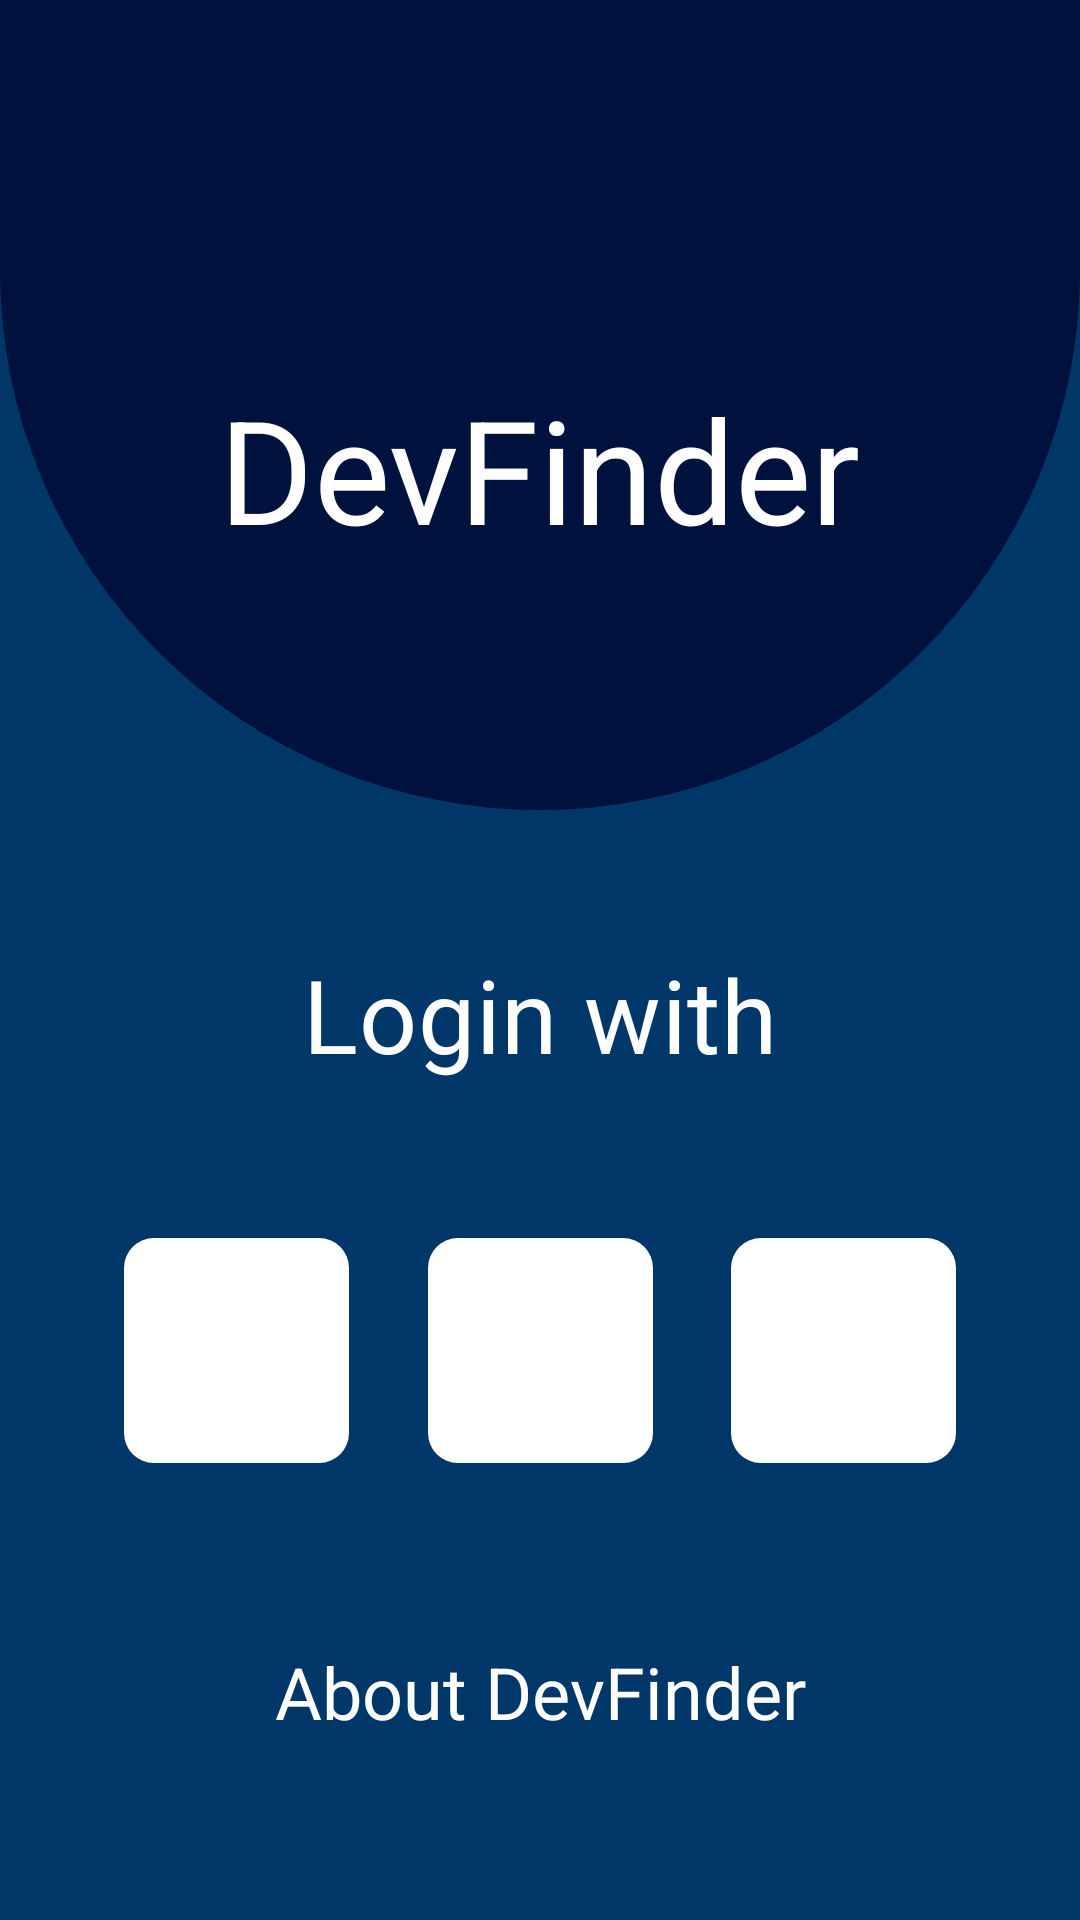

Here is an Android app screen rendered from its layout file. Give the layout XML and the strings, colors and styles it references.
<!-- AndroidManifest.xml: application theme Theme.DevFinder -->
<!-- res/layout/login_fragment.xml -->
<?xml version="1.0" encoding="utf-8"?>
<androidx.constraintlayout.widget.ConstraintLayout xmlns:android="http://schemas.android.com/apk/res/android"
    xmlns:app="http://schemas.android.com/apk/res-auto"
    android:layout_width="match_parent"
    android:layout_height="match_parent"
    android:background="?attr/colorPrimary">

    <View
        android:layout_width="0dp"
        android:layout_height="@dimen/login_round_view_height"
        android:background="@drawable/login_round_shape"
        android:backgroundTint="?attr/colorPrimaryVariant"
        app:layout_constraintEnd_toEndOf="parent"
        app:layout_constraintStart_toStartOf="parent"
        app:layout_constraintTop_toTopOf="parent" />

    <TextView
        android:id="@+id/tvDevFinder"
        android:layout_width="wrap_content"
        android:layout_height="wrap_content"
        android:layout_marginTop="@dimen/login_app_name_marginTop"
        android:text="@string/app_name"
        android:textAppearance="?attr/textAppearanceHeadline3"
        android:textColor="?attr/colorOnPrimary"
        app:layout_constraintEnd_toEndOf="parent"
        app:layout_constraintStart_toStartOf="parent"
        app:layout_constraintTop_toTopOf="parent" />

    <TextView
        android:id="@+id/tvLogin"
        android:layout_width="wrap_content"
        android:layout_height="wrap_content"
        android:text="@string/login_with_text"
        android:textAppearance="?attr/textAppearanceHeadline4"
        android:textColor="?attr/colorOnPrimary"
        app:layout_constraintBottom_toBottomOf="parent"
        app:layout_constraintEnd_toEndOf="parent"
        app:layout_constraintStart_toStartOf="parent"
        app:layout_constraintTop_toTopOf="parent"
        app:layout_constraintVertical_bias="@integer/login_login_text_vertical_bias" />

    <Button
        android:id="@+id/btnAboutDevFinder"
        style="@style/Widget.DevFinder.Button.Round"
        android:layout_width="wrap_content"
        android:layout_height="wrap_content"
        android:text="@string/about_devfinder_text"
        app:layout_constraintBottom_toBottomOf="parent"
        app:layout_constraintEnd_toEndOf="parent"
        app:layout_constraintStart_toStartOf="parent"
        app:layout_constraintTop_toBottomOf="@+id/imbtnGoogle" />

    <ImageButton
        android:id="@+id/imbtnTwitter"
        android:layout_width="@dimen/login_btn_size"
        android:layout_height="@dimen/login_btn_size"
        android:layout_marginStart="@dimen/login_btn_group_marginHorizontal"
        android:background="@drawable/round_corners"
        android:backgroundTint="?attr/colorSurface"
        android:contentDescription="@string/login_twitter_desc"
        android:src="@raw/twitter_logo"
        app:layout_constraintBottom_toBottomOf="@+id/imbtnGoogle"
        app:layout_constraintEnd_toStartOf="@id/imbtnGoogle"
        app:layout_constraintStart_toStartOf="parent"
        app:layout_constraintTop_toTopOf="@+id/imbtnGithub" />

    <ImageButton
        android:id="@+id/imbtnGoogle"
        android:layout_width="@dimen/login_btn_size"
        android:layout_height="@dimen/login_btn_size"
        android:background="@drawable/round_corners"
        android:backgroundTint="?attr/colorSurface"
        android:contentDescription="@string/login_google_desc"
        android:src="@raw/google_logo"
        app:layout_constraintLeft_toRightOf="@id/imbtnTwitter"
        app:layout_constraintRight_toLeftOf="@id/imbtnGithub"
        app:layout_constraintTop_toTopOf="@id/imbtnGithub" />

    <ImageButton
        android:id="@+id/imbtnGithub"
        android:layout_width="@dimen/login_btn_size"
        android:layout_height="@dimen/login_btn_size"
        android:layout_marginTop="@dimen/login_btn_marginTop"
        android:layout_marginEnd="@dimen/login_btn_group_marginHorizontal"
        android:background="@drawable/round_corners"
        android:backgroundTint="?attr/colorSurface"
        android:contentDescription="@string/login_github_desc"
        android:src="@raw/github_logo"
        app:layout_constraintEnd_toEndOf="parent"
        app:layout_constraintStart_toEndOf="@id/imbtnGoogle"
        app:layout_constraintTop_toBottomOf="@+id/tvLogin" />

    <include layout="@layout/register_loading_scrim_include" android:id="@+id/scrim" />

</androidx.constraintlayout.widget.ConstraintLayout>
<!-- res/layout/register_loading_scrim_include.xml (included above) -->
<?xml version="1.0" encoding="utf-8"?>
<androidx.constraintlayout.widget.ConstraintLayout xmlns:android="http://schemas.android.com/apk/res/android"
    android:layout_width="match_parent"
    android:layout_height="match_parent"
    xmlns:app="http://schemas.android.com/apk/res-auto"
    android:background="@color/black"
    android:alpha="0.7"
    android:visibility="invisible"
    >

    <com.google.android.material.progressindicator.CircularProgressIndicator
        app:layout_constraintLeft_toLeftOf="parent"
        app:layout_constraintRight_toRightOf="parent"
        app:layout_constraintBottom_toBottomOf="parent"
        app:layout_constraintTop_toTopOf="parent"
        app:indicatorSize="70dp"
        android:indeterminate="true"
        app:indicatorColor="?attr/colorPrimaryVariant"
        android:layout_width="wrap_content"
        android:layout_height="wrap_content" />

</androidx.constraintlayout.widget.ConstraintLayout>
<!-- resources referenced by this layout -->
<resources>
  <color name="black">#FF000000</color>
  <dimen name="login_app_name_marginTop">124dp</dimen>
  <dimen name="login_btn_group_marginHorizontal">15dp</dimen>
  <dimen name="login_btn_marginTop">52dp</dimen>
  <dimen name="login_btn_size">75dp</dimen>
  <dimen name="login_round_view_height">270dp</dimen>
  <!-- drawable login_round_shape (drawable) -->
  <?xml version="1.0" encoding="utf-8"?>
  <shape xmlns:android="http://schemas.android.com/apk/res/android">
      <solid android:color="@color/white" />
      <corners
          android:bottomRightRadius="450dp"
          android:bottomLeftRadius="450dp">
      </corners>
  
  </shape>
  <!-- drawable round_corners (drawable) -->
  <?xml version="1.0" encoding="utf-8"?>
  <shape xmlns:android="http://schemas.android.com/apk/res/android">
      <solid />
      <corners android:radius="10dp"/>
  </shape>
  <item name="login_login_text_vertical_bias" format="float" type="integer">0.53</item>
  <string name="about_devfinder_text">About DevFinder</string>
  <string name="app_name">DevFinder</string>
  <string name="login_github_desc">A GitHub account</string>
  <string name="login_google_desc">A Google account</string>
  <string name="login_twitter_desc">A Twitter account</string>
  <string name="login_with_text">Login with</string>
  <style name="Widget.DevFinder.Button.Round">
          <item name="shapeAppearanceOverlay">@style/ShapeAppearanceOverlay.DevFinder.CornerSize50Percent</item>
      </style>
  <style name="Theme.DevFinder" parent="Theme.MaterialComponents.DayNight.NoActionBar">
          
          <item name="colorPrimary">@color/midnight_blue</item>
          <item name="colorPrimaryVariant">@color/midnight</item>
          <item name="colorOnPrimary">@color/white</item>
          
          <item name="colorSecondary">@color/midnight_blue</item>
          <item name="colorSecondaryVariant">@color/midnight</item>
          <item name="colorOnSecondary">@color/white</item>
          
          <item name="android:statusBarColor" tools:targetApi="l">?attr/colorPrimaryVariant</item>
          
  
          <item name="materialButtonStyle">@style/Widget.DevFinder.Button</item>
          <item name="textInputStyle">@style/Widget.DevFinder.TextInputLayout</item>
      </style>
  <color name="white">#FFFFFFFF</color>
  <style name="ShapeAppearanceOverlay.DevFinder.CornerSize50Percent" parent="">
          <item name="cornerSize">50%</item>
      </style>
  <color name="midnight_blue">#003769</color>
  <color name="midnight">#00113E</color>
  <style name="Widget.DevFinder.Button" parent="Widget.MaterialComponents.Button">
          <item name="textAllCaps">false</item>
          <item name="materialThemeOverlay">@style/ThemeOverlay.DevFinder.Button</item>
          <item name="shapeAppearance">@style/ShapeAppearance.DevFinder.Button</item>
          <item name="android:textAppearance">@style/TextAppearance.MaterialComponents.Headline5</item>
          <item name="android:paddingStart">20dp</item>
          <item name="android:paddingEnd">20dp</item>
          <item name="android:paddingTop">8dp</item>
          <item name="android:paddingBottom">8dp</item>
      </style>
  <style name="Widget.DevFinder.TextInputLayout" parent="Widget.MaterialComponents.TextInputLayout.FilledBox">
          <item name="boxStrokeWidth">0dp</item>
          <item name="shapeAppearanceOverlay">@style/ShapeAppearanceOverlay.DevFinder.TextInputLayout.Rounded</item>
      </style>
  <style name="ThemeOverlay.DevFinder.Button" parent="">
          <item name="colorPrimary">?attr/colorPrimaryVariant</item>
          <item name="colorControlNormal">?attr/colorOnPrimary</item>
      </style>
  <style name="ShapeAppearance.DevFinder.Button" parent="ShapeAppearance.MaterialComponents.SmallComponent">
          <item name="cornerSize">10dp</item>
          <item name="cornerFamily">rounded</item>
      </style>
  <style name="ShapeAppearanceOverlay.DevFinder.TextInputLayout.Rounded" parent="">
          <item name="cornerSize">25dp</item>
          <item name="cornerFamily">rounded</item>
      </style>
</resources>
